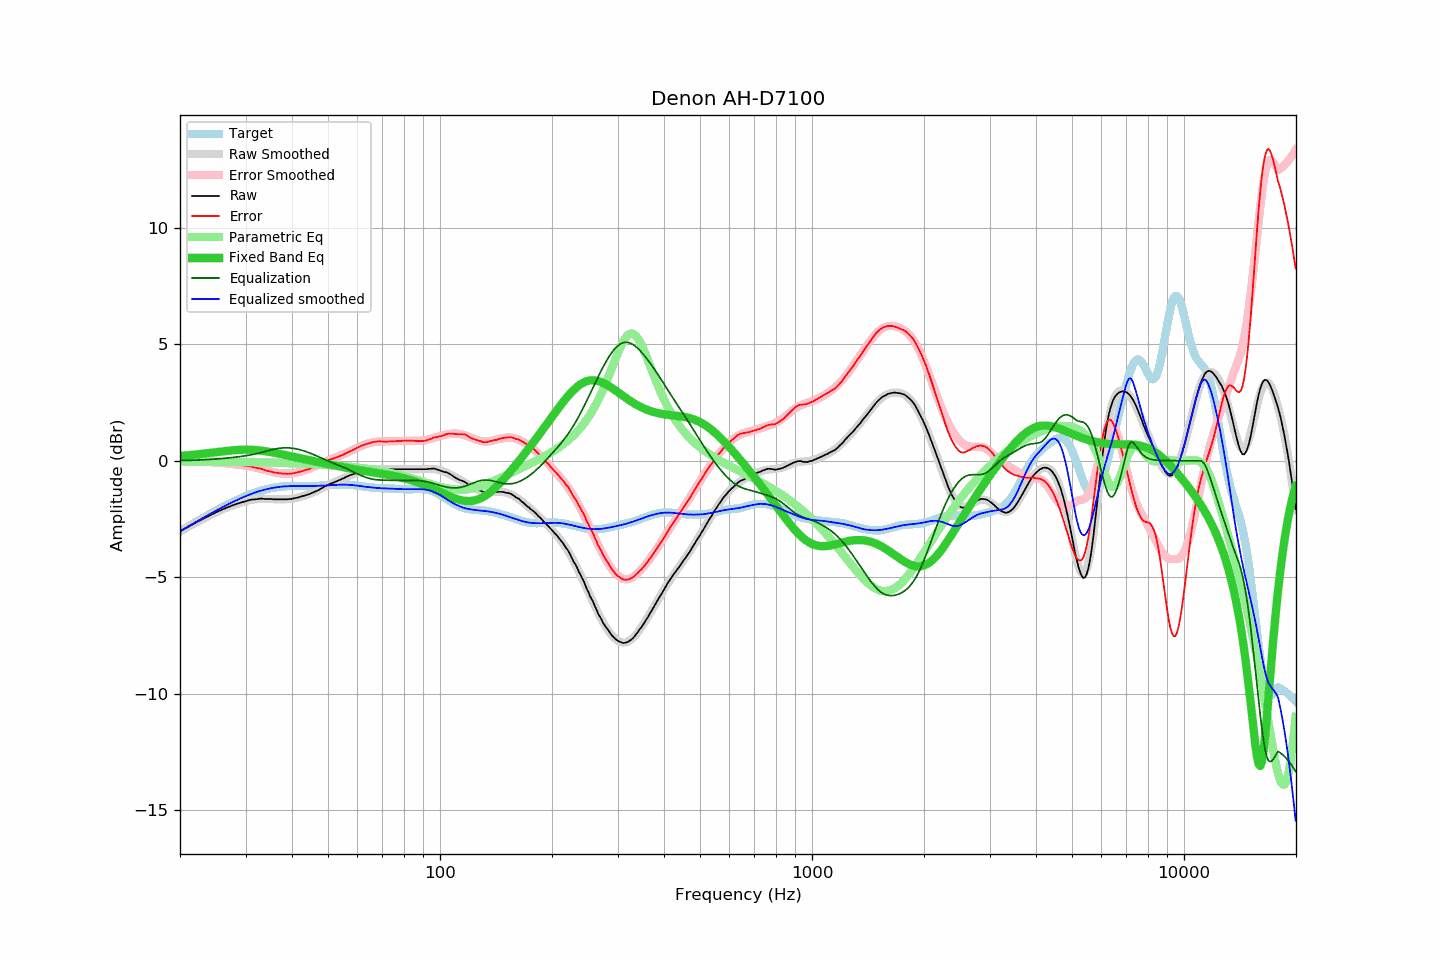

The table this chart was drawn from, first rows:
frequency, raw, error, smoothed, error_smoothed, equalization, parametric_eq, equalized_raw, equalized_smoothed, target
20.00, -3.03, -0.01, -3.04, -0.01, 0.01, 0.21, -3.03, -3.03, -3.03
20.20, -2.99, -0.01, -3.00, -0.01, 0.01, 0.21, -2.98, -2.99, -2.99
20.40, -2.95, -0.01, -2.96, -0.01, 0.01, 0.22, -2.94, -2.94, -2.94
20.61, -2.92, -0.01, -2.92, -0.01, 0.01, 0.22, -2.90, -2.90, -2.90
20.81, -2.88, -0.02, -2.88, -0.01, 0.01, 0.23, -2.87, -2.86, -2.86
21.02, -2.84, -0.02, -2.84, -0.02, 0.02, 0.24, -2.83, -2.82, -2.82
21.23, -2.80, -0.02, -2.80, -0.02, 0.02, 0.24, -2.79, -2.78, -2.78
21.44, -2.76, -0.02, -2.76, -0.02, 0.02, 0.25, -2.74, -2.74, -2.74
21.66, -2.73, -0.02, -2.73, -0.02, 0.02, 0.26, -2.70, -2.70, -2.70
21.87, -2.68, -0.02, -2.69, -0.02, 0.02, 0.26, -2.66, -2.66, -2.66
22.09, -2.64, -0.02, -2.65, -0.03, 0.03, 0.27, -2.62, -2.63, -2.62
22.31, -2.61, -0.03, -2.61, -0.03, 0.03, 0.28, -2.58, -2.59, -2.58
22.54, -2.58, -0.03, -2.58, -0.03, 0.03, 0.29, -2.54, -2.55, -2.54
22.76, -2.54, -0.04, -2.54, -0.04, 0.04, 0.29, -2.51, -2.51, -2.51
22.99, -2.50, -0.04, -2.51, -0.04, 0.04, 0.30, -2.47, -2.47, -2.47
23.22, -2.47, -0.05, -2.47, -0.04, 0.04, 0.31, -2.43, -2.43, -2.43
23.45, -2.43, -0.05, -2.43, -0.05, 0.05, 0.32, -2.39, -2.39, -2.39
23.69, -2.41, -0.06, -2.40, -0.05, 0.05, 0.32, -2.36, -2.35, -2.35
23.92, -2.36, -0.05, -2.36, -0.05, 0.05, 0.33, -2.31, -2.31, -2.31
24.16, -2.33, -0.06, -2.33, -0.06, 0.06, 0.34, -2.28, -2.27, -2.27
24.40, -2.29, -0.06, -2.30, -0.06, 0.06, 0.35, -2.23, -2.23, -2.23
24.65, -2.26, -0.07, -2.26, -0.07, 0.07, 0.36, -2.20, -2.20, -2.20
24.89, -2.22, -0.07, -2.23, -0.07, 0.07, 0.37, -2.15, -2.16, -2.16
25.14, -2.19, -0.07, -2.20, -0.08, 0.08, 0.38, -2.12, -2.12, -2.12
25.39, -2.16, -0.08, -2.17, -0.08, 0.08, 0.38, -2.08, -2.08, -2.08
25.65, -2.13, -0.09, -2.13, -0.09, 0.09, 0.39, -2.05, -2.05, -2.04
25.91, -2.11, -0.10, -2.10, -0.09, 0.09, 0.40, -2.01, -2.01, -2.01
26.16, -2.07, -0.10, -2.07, -0.10, 0.10, 0.41, -1.97, -1.97, -1.97
26.43, -2.05, -0.11, -2.04, -0.11, 0.11, 0.42, -1.94, -1.94, -1.94
26.69, -2.01, -0.11, -2.01, -0.11, 0.11, 0.42, -1.90, -1.90, -1.90
26.96, -1.98, -0.12, -1.99, -0.12, 0.12, 0.43, -1.87, -1.87, -1.87
27.23, -1.96, -0.13, -1.96, -0.13, 0.13, 0.44, -1.84, -1.83, -1.83
27.50, -1.93, -0.14, -1.93, -0.13, 0.13, 0.44, -1.80, -1.80, -1.80
27.77, -1.90, -0.14, -1.91, -0.14, 0.14, 0.45, -1.76, -1.77, -1.77
28.05, -1.88, -0.15, -1.88, -0.15, 0.15, 0.46, -1.73, -1.73, -1.73
28.33, -1.85, -0.15, -1.86, -0.16, 0.16, 0.46, -1.70, -1.70, -1.70
28.62, -1.83, -0.17, -1.84, -0.17, 0.17, 0.46, -1.67, -1.67, -1.67
28.90, -1.81, -0.18, -1.81, -0.18, 0.18, 0.47, -1.64, -1.64, -1.64
29.19, -1.79, -0.19, -1.79, -0.19, 0.19, 0.47, -1.61, -1.61, -1.61
29.48, -1.77, -0.20, -1.77, -0.20, 0.20, 0.47, -1.58, -1.58, -1.57
29.78, -1.75, -0.21, -1.75, -0.20, 0.20, 0.47, -1.55, -1.55, -1.54
30.08, -1.73, -0.22, -1.73, -0.22, 0.22, 0.47, -1.52, -1.52, -1.52
30.38, -1.71, -0.23, -1.71, -0.23, 0.23, 0.47, -1.49, -1.49, -1.49
30.68, -1.69, -0.24, -1.70, -0.24, 0.24, 0.47, -1.46, -1.46, -1.46
30.99, -1.67, -0.24, -1.68, -0.25, 0.25, 0.47, -1.42, -1.43, -1.43
31.30, -1.66, -0.26, -1.67, -0.26, 0.26, 0.47, -1.40, -1.41, -1.41
31.61, -1.66, -0.28, -1.66, -0.28, 0.28, 0.46, -1.39, -1.38, -1.38
31.93, -1.65, -0.30, -1.65, -0.29, 0.29, 0.46, -1.36, -1.36, -1.36
32.24, -1.64, -0.31, -1.64, -0.31, 0.31, 0.45, -1.33, -1.33, -1.34
32.57, -1.63, -0.32, -1.64, -0.33, 0.33, 0.45, -1.31, -1.31, -1.31
32.89, -1.62, -0.33, -1.64, -0.34, 0.34, 0.44, -1.28, -1.29, -1.29
33.22, -1.62, -0.35, -1.64, -0.36, 0.36, 0.43, -1.26, -1.27, -1.27
33.55, -1.63, -0.38, -1.64, -0.38, 0.38, 0.42, -1.25, -1.25, -1.25
33.89, -1.64, -0.41, -1.64, -0.40, 0.40, 0.41, -1.24, -1.24, -1.23
34.23, -1.64, -0.43, -1.64, -0.42, 0.42, 0.40, -1.23, -1.22, -1.22
34.57, -1.64, -0.44, -1.64, -0.44, 0.44, 0.39, -1.21, -1.20, -1.20
34.92, -1.64, -0.46, -1.64, -0.46, 0.46, 0.38, -1.19, -1.19, -1.19
35.27, -1.64, -0.47, -1.65, -0.47, 0.47, 0.36, -1.17, -1.17, -1.17
35.62, -1.65, -0.50, -1.65, -0.49, 0.49, 0.35, -1.17, -1.16, -1.16
35.97, -1.65, -0.51, -1.65, -0.50, 0.50, 0.34, -1.15, -1.15, -1.15
... 635 more rows
